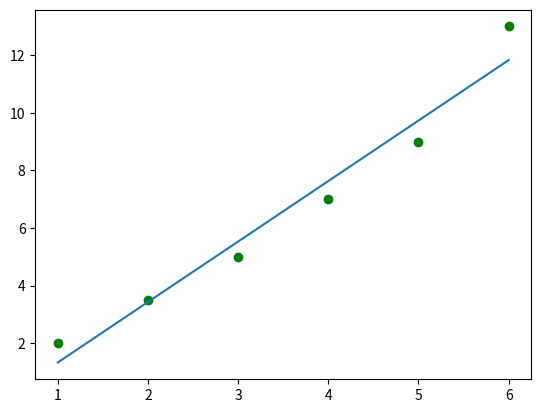

Reproduce this figure in Python.
import numpy as np
import matplotlib.pyplot as plt
from statistics import mean

x = np.array([1,2,3,4,5,6],dtype=np.float64)
y = np.array([2,3.5,5,7,9,13], dtype=np.float64)
def bet_fit_slope_and_intercept(x,y):
    m = (mean(x)*mean(y) - mean(x*y))/ (mean(x)*mean(x) - mean(x*x))
    b = mean(y) - m*mean(x)
    return m,b

m,b = bet_fit_slope_and_intercept(x,y)

regession_line = []

for X in x:
    regession_line.append(m*X+b)
print(regession_line)
plt.scatter(x,y, c="g")
plt.plot(x,regession_line)
plt.show()

